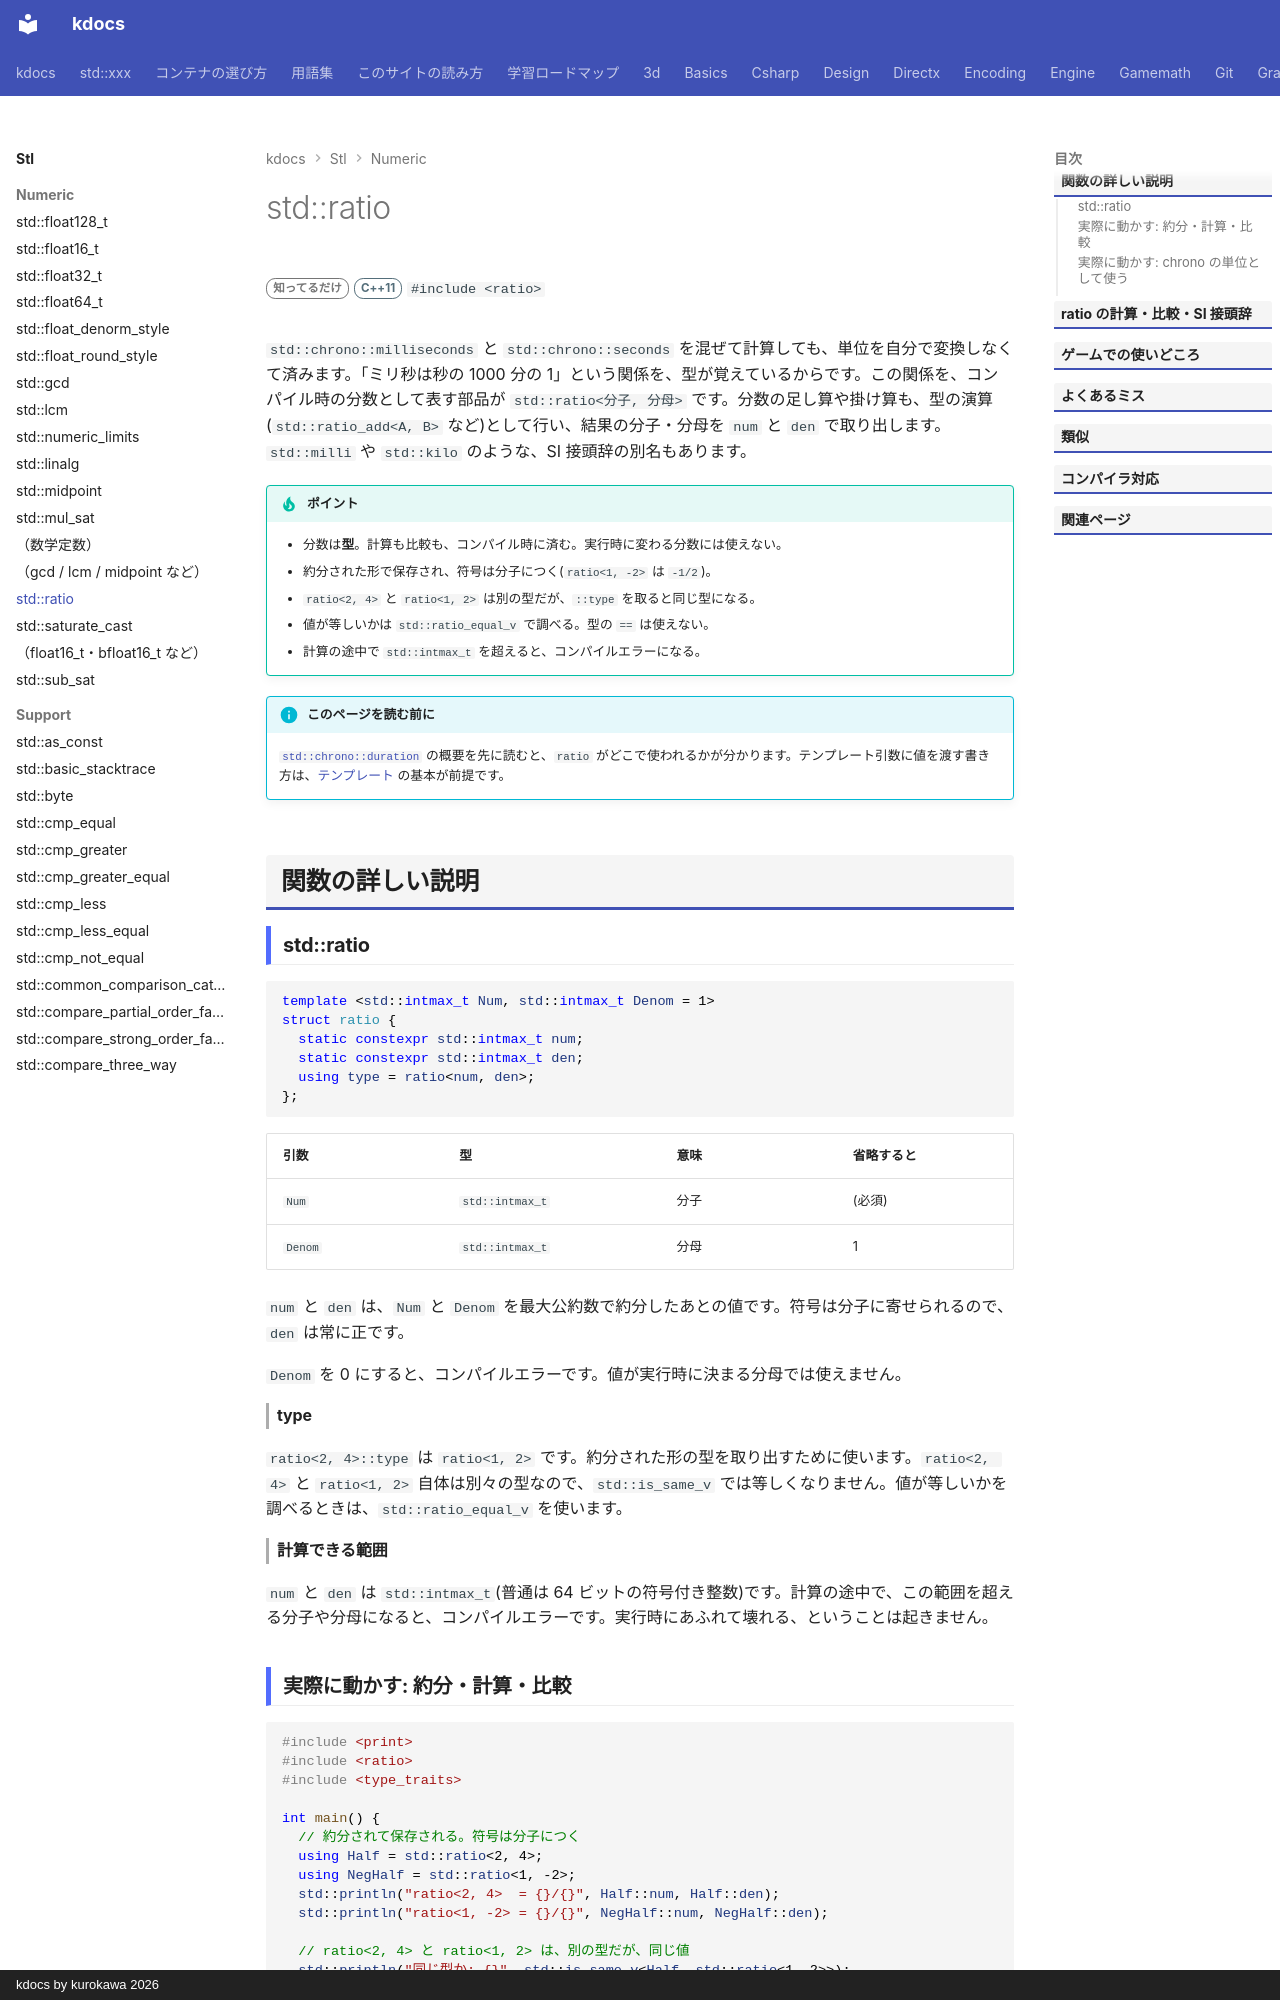

repository: qwzxdf/kdocs · page: stl/numeric/ratio/index.html · generator: mkdocs · copyright: kdocs by kurokawa 2026

---
title: std::ratio
summary: "分数（1/3 など）を、型としてコンパイル時に表す。chrono の単位の土台。"
order: 41
tags:
  - 数値
---

# std::ratio

<div class="page-badges" markdown>
<span class="rank rank-rare">知ってるだけ</span>
<span class="ver ver-11">C++11</span>
`#include <ratio>`
</div>

`std::chrono::milliseconds` と `std::chrono::seconds` を混ぜて計算しても、単位を自分で変換しなくて済みます。「ミリ秒は秒の 1000 分の 1」という関係を、型が覚えているからです。この関係を、コンパイル時の分数として表す部品が `std::ratio<分子, 分母>` です。分数の足し算や掛け算も、型の演算(`std::ratio_add<A, B>` など)として行い、結果の分子・分母を `num` と `den` で取り出します。`std::milli` や `std::kilo` のような、SI 接頭辞の別名もあります。

!!! tip "ポイント"
    - 分数は**型**。計算も比較も、コンパイル時に済む。実行時に変わる分数には使えない。
    - 約分された形で保存され、符号は分子につく(`ratio<1, -2>` は `-1/2`)。
    - `ratio<2, 4>` と `ratio<1, 2>` は別の型だが、`::type` を取ると同じ型になる。
    - 値が等しいかは `std::ratio_equal_v` で調べる。型の `==` は使えない。
    - 計算の途中で `std::intmax_t` を超えると、コンパイルエラーになる。

!!! info "このページを読む前に"
    [`std::chrono::duration`](../utilities/chrono/duration.md) の概要を先に読むと、`ratio` がどこで使われるかが分かります。テンプレート引数に値を渡す書き方は、[テンプレート](../../basics/template.md) の基本が前提です。

## 関数の詳しい説明

### std::ratio {#ratio}

```cpp
template <std::intmax_t Num, std::intmax_t Denom = 1>
struct ratio {
  static constexpr std::intmax_t num;
  static constexpr std::intmax_t den;
  using type = ratio<num, den>;
};
```

| 引数 | 型 | 意味 | 省略すると |
| --- | --- | --- | --- |
| `Num` | `std::intmax_t` | 分子 | (必須) |
| `Denom` | `std::intmax_t` | 分母 | 1 |

`num` と `den` は、`Num` と `Denom` を最大公約数で約分したあとの値です。符号は分子に寄せられるので、`den` は常に正です。

`Denom` を 0 にすると、コンパイルエラーです。値が実行時に決まる分母では使えません。

#### type

`ratio<2, 4>::type` は `ratio<1, 2>` です。約分された形の型を取り出すために使います。`ratio<2, 4>` と `ratio<1, 2>` 自体は別々の型なので、`std::is_same_v` では等しくなりません。値が等しいかを調べるときは、`std::ratio_equal_v` を使います。

#### 計算できる範囲

`num` と `den` は `std::intmax_t`(普通は 64 ビットの符号付き整数)です。計算の途中で、この範囲を超える分子や分母になると、コンパイルエラーです。実行時にあふれて壊れる、ということは起きません。
